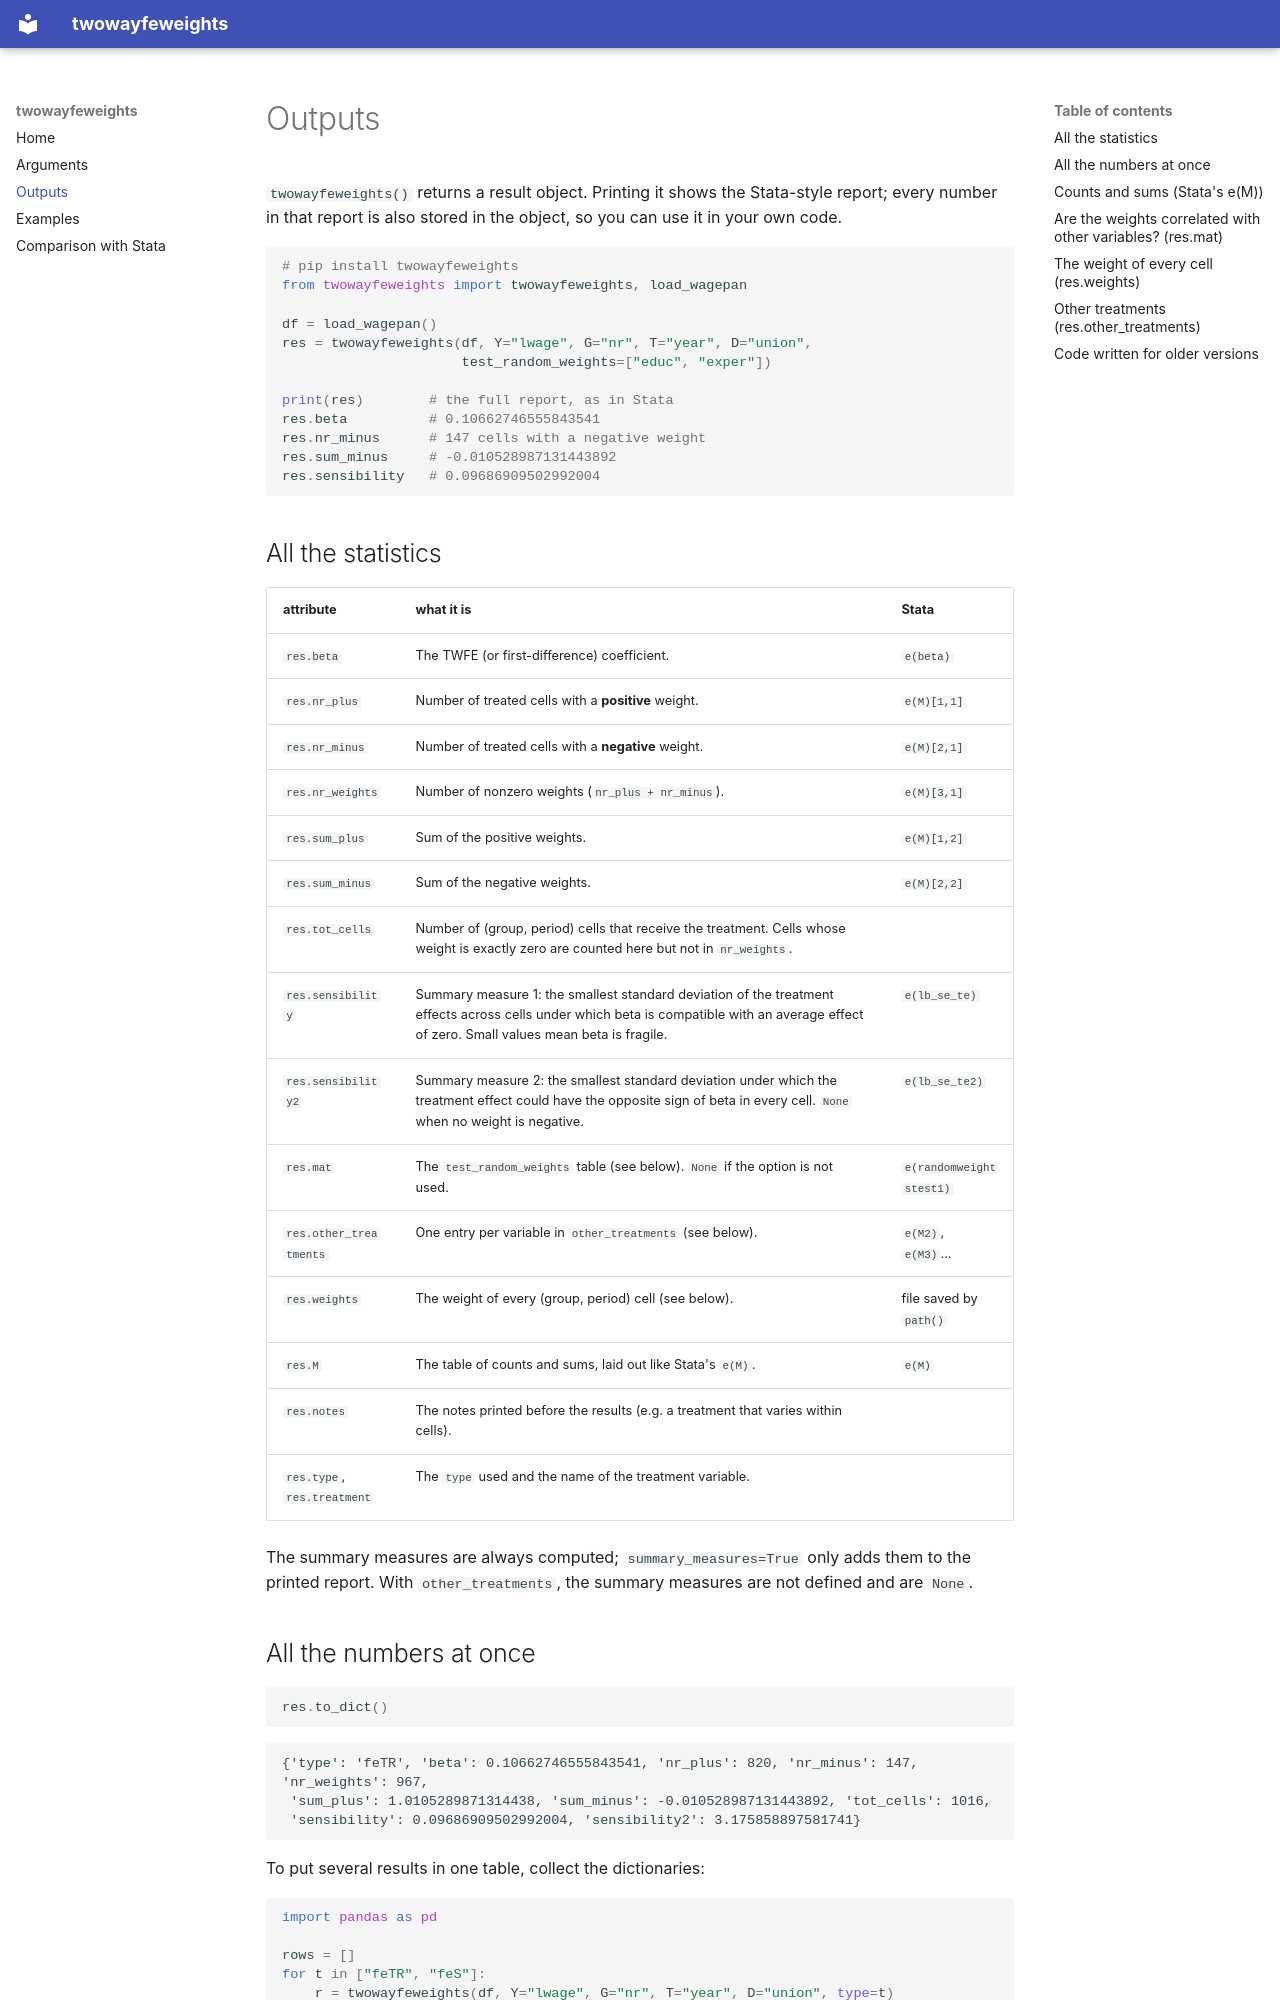

repository: Credible-Answers/py_twowayfeweights · page: outputs/index.html · generator: mkdocs

# Outputs

`twowayfeweights()` returns a result object. Printing it shows the Stata-style report; every number
in that report is also stored in the object, so you can use it in your own code.

```python
# pip install twowayfeweights
from twowayfeweights import twowayfeweights, load_wagepan

df = load_wagepan()
res = twowayfeweights(df, Y="lwage", G="nr", T="year", D="union",
                      test_random_weights=["educ", "exper"])

print(res)        # the full report, as in Stata
res.beta          # 0.10662746555843541
res.nr_minus      # 147 cells with a negative weight
res.sum_minus     # -0.010528987131443892
res.sensibility   # 0.09686909502992004
```

## All the statistics

| attribute | what it is | Stata |
|---|---|---|
| `res.beta` | The TWFE (or first-difference) coefficient. | `e(beta)` |
| `res.nr_plus` | Number of treated cells with a **positive** weight. | `e(M)[1,1]` |
| `res.nr_minus` | Number of treated cells with a **negative** weight. | `e(M)[2,1]` |
| `res.nr_weights` | Number of nonzero weights (`nr_plus + nr_minus`). | `e(M)[3,1]` |
| `res.sum_plus` | Sum of the positive weights. | `e(M)[1,2]` |
| `res.sum_minus` | Sum of the negative weights. | `e(M)[2,2]` |
| `res.tot_cells` | Number of (group, period) cells that receive the treatment. Cells whose weight is exactly zero are counted here but not in `nr_weights`. | |
| `res.sensibility` | Summary measure 1: the smallest standard deviation of the treatment effects across cells under which beta is compatible with an average effect of zero. Small values mean beta is fragile. | `e(lb_se_te)` |
| `res.sensibility2` | Summary measure 2: the smallest standard deviation under which the treatment effect could have the opposite sign of beta in every cell. `None` when no weight is negative. | `e(lb_se_te2)` |
| `res.mat` | The `test_random_weights` table (see below). `None` if the option is not used. | `e(randomweightstest1)` |
| `res.other_treatments` | One entry per variable in `other_treatments` (see below). | `e(M2)`, `e(M3)`... |
| `res.weights` | The weight of every (group, period) cell (see below). | file saved by `path()` |
| `res.M` | The table of counts and sums, laid out like Stata's `e(M)`. | `e(M)` |
| `res.notes` | The notes printed before the results (e.g. a treatment that varies within cells). | |
| `res.type`, `res.treatment` | The `type` used and the name of the treatment variable. | |

The summary measures are always computed; `summary_measures=True` only adds them to the printed
report. With `other_treatments`, the summary measures are not defined and are `None`.
